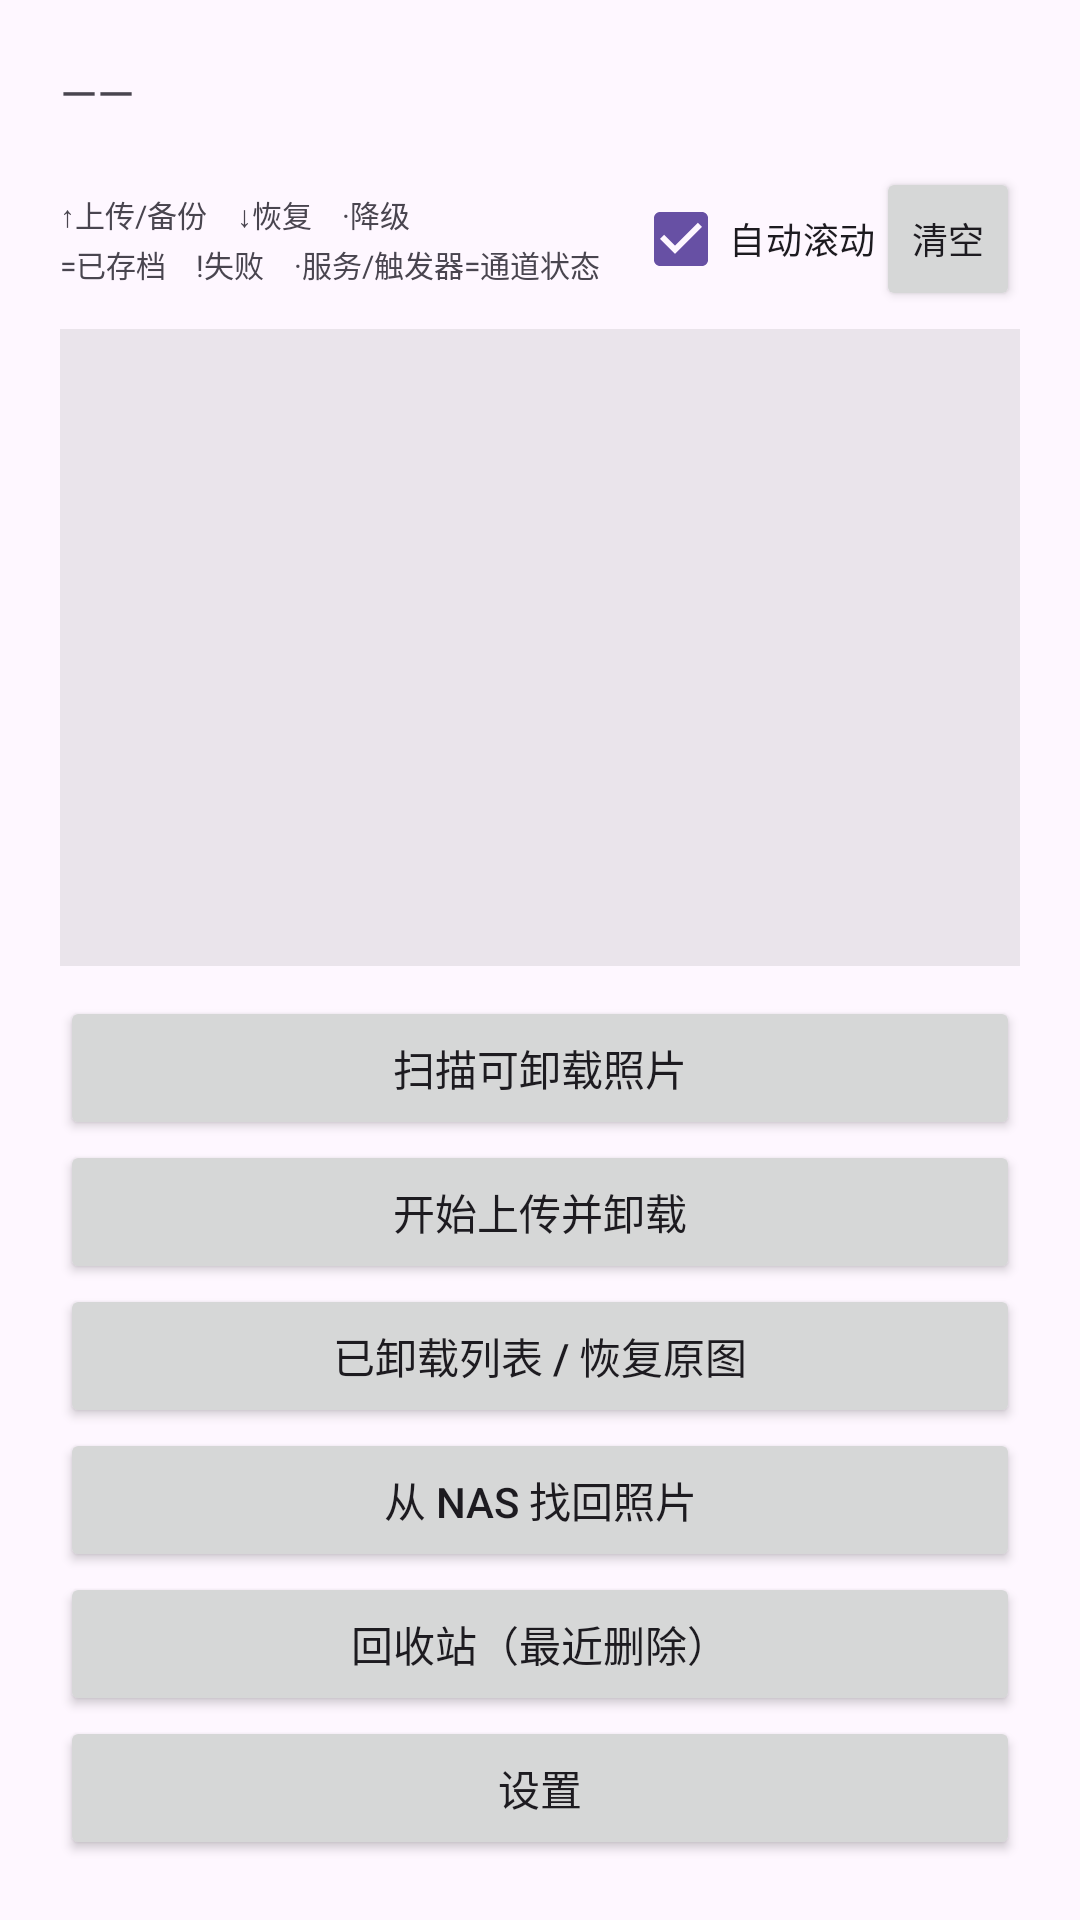

Layout XML and referenced resources for this Android screen:
<!-- AndroidManifest.xml: application theme Theme.NasPhoto -->
<!-- res/layout/activity_main.xml -->
<?xml version="1.0" encoding="utf-8"?>
<LinearLayout xmlns:android="http://schemas.android.com/apk/res/android"
    android:layout_width="match_parent"
    android:layout_height="match_parent"
    android:orientation="vertical"
    android:padding="20dp">

    <TextView
        android:id="@+id/tvStats"
        android:layout_width="match_parent"
        android:layout_height="wrap_content"
        android:textSize="16sp"
        android:lineSpacingExtra="6dp"
        android:text="——" />

    
    <LinearLayout
        android:layout_width="match_parent"
        android:layout_height="wrap_content"
        android:layout_marginTop="14dp"
        android:gravity="center_vertical"
        android:orientation="horizontal">

        <TextView
            android:layout_width="0dp"
            android:layout_height="wrap_content"
            android:layout_weight="1"
            android:textSize="10sp"
            android:lineSpacingExtra="2dp"
            android:text="↑上传/备份　↓恢复　·降级&#10;=已存档　!失败　·服务/触发器=通道状态" />

        <CheckBox
            android:id="@+id/cbAutoScroll"
            android:layout_width="wrap_content"
            android:layout_height="wrap_content"
            android:checked="true"
            android:textSize="12sp"
            android:text="自动滚动" />

        <Button
            android:id="@+id/btnClearLog"
            android:layout_width="wrap_content"
            android:layout_height="wrap_content"
            android:minWidth="0dp"
            android:paddingLeft="12dp"
            android:paddingRight="12dp"
            android:textSize="12sp"
            android:text="清空" />
    </LinearLayout>

    <ScrollView
        android:id="@+id/svLog"
        android:layout_width="match_parent"
        android:layout_height="0dp"
        android:layout_weight="1"
        android:minHeight="180dp"
        android:layout_marginTop="6dp"
        android:background="#14000000"
        android:padding="8dp"
        android:scrollbars="vertical">

        <TextView
            android:id="@+id/tvLog"
            android:layout_width="match_parent"
            android:layout_height="wrap_content"
            android:fontFamily="monospace"
            android:textSize="11sp"
            android:lineSpacingExtra="3dp"
            android:text="" />
    </ScrollView>

    <Button
        android:id="@+id/btnScan"
        android:layout_width="match_parent"
        android:layout_height="wrap_content"
        android:layout_marginTop="10dp"
        android:text="@string/btn_scan" />

    <Button
        android:id="@+id/btnOffload"
        android:layout_width="match_parent"
        android:layout_height="wrap_content"
        android:text="@string/btn_offload" />

    <Button
        android:id="@+id/btnOpenRestore"
        android:layout_width="match_parent"
        android:layout_height="wrap_content"
        android:text="@string/btn_open_restore" />

    <Button
        android:id="@+id/btnOpenRestoreFromNas"
        android:layout_width="match_parent"
        android:layout_height="wrap_content"
        android:text="@string/btn_open_restore_from_nas" />

    <Button
        android:id="@+id/btnTrash"
        android:layout_width="match_parent"
        android:layout_height="wrap_content"
        android:text="@string/btn_trash" />

    <Button
        android:id="@+id/btnSettings"
        android:layout_width="match_parent"
        android:layout_height="wrap_content"
        android:text="@string/btn_settings" />
</LinearLayout>
<!-- resources referenced by this layout -->
<resources>
  <string name="btn_offload">开始上传并卸载</string>
  <string name="btn_open_restore">已卸载列表 / 恢复原图</string>
  <string name="btn_open_restore_from_nas">从 NAS 找回照片</string>
  <string name="btn_scan">扫描可卸载照片</string>
  <string name="btn_settings">设置</string>
  <string name="btn_trash">回收站（最近删除）</string>
  <style name="Theme.NasPhoto" parent="Theme.Material3.DayNight.NoActionBar">
          <item name="android:statusBarColor">@android:color/transparent</item>
      </style>
</resources>
